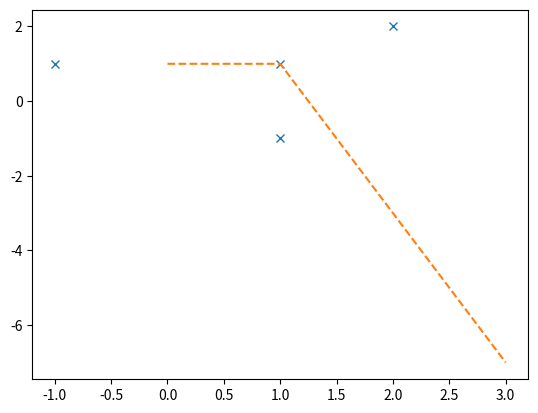

Reproduce this figure in Python.
# -*- coding: utf-8 -*-
"""
Created on Mon Feb 22 18:12:18 2021

[redacted]
"""
import numpy as np


# X=np.asarray([[-4,2],[-2,1],[-1,-1],[2,2],[1,-2]])
# y=np.asarray([1,1,-1,-1,-1])
# y=y.reshape(-1,1)
X=np.asarray([[-1,1],[1,-1],[1,1],[2,2]])
y=np.asarray([1,1,-1,-1,])
y=y.reshape(-1,1)

mistakes=0
thetas=[]



        
# empezando en x1 to converge
# status=False
# while status==False:
#     for t in range(10):
#         for i in range(X.shape[0]):
        
#             sign=y[i]*(theta.dot(X[i,:]))
#             if sign <= 0:
#                 mistakes+=1
#                 theta=theta+(y[i]*X[i,:])
#                 thetas.append(theta)
            
#             predictions=theta.dot(X.T)
#             status= ((y*predictions.T)>0).all()
        
# # emepzando en x2 to converge
# status=False
# while status==False:
#     for t in range(10):
#         for i in range(1,X.shape[0]):
        
#             sign=y[i]*(theta.dot(X[i,:]))
#             if sign <= 0:
#                 mistakes+=1
#                 theta=theta+(y[i]*X[i,:])
#                 thetas.append(theta)
            
#             predictions=theta.dot(X.T)
#             status= ((y*predictions.T)>0).all()


# TO MATCH NUMBER OF MISTAKES 

# adding column of 1's
X=np.concatenate((X,np.ones((X.shape[0],1))),axis=1)
theta=np.ones((1,3))

# x1
status=False
while status==False:
    for t in range(10):
        for i in range(X.shape[0]):
        
            sign=y[i]*(theta.dot(X[i,:]))
            if sign <= 0:
                mistakes+=1
                theta=theta+(y[i]*X[i,:])
                thetas.append(theta)
            predictions=theta.dot(X.T)
            status= ((y*predictions.T)>0).all()

# INITIAL THETAS THAT DONT CAUSE MISTAKES FOR AN EPOCH

# X=np.asarray([[-1,1],[1,-1],[1,1],[2,2]])
# y=np.asarray([1,1,-1,-1,])
# y=y.reshape(-1,1)
# theta=np.zeros((1,3))
# mistakes=0
# thetas=[]
# status=False
# while status==False:
#     for t in range(10):
#         for i in range(X.shape[0]):

#             sign=y[i]*(theta.dot(X[i,:]))
#             if sign <= 0:
#                 mistakes+=1
#                 theta=theta+(y[i]*X[i,:])
#                 thetas.append(theta)

#             predictions=theta.dot(X.T)
#             status= ((y*predictions.T)>0).all()
import matplotlib.pyplot as plt
plt.plot(X[:,0],X[:,1],"x")
plt.plot(X.dot(theta.T),"--")

print(mistakes)
print(thetas)